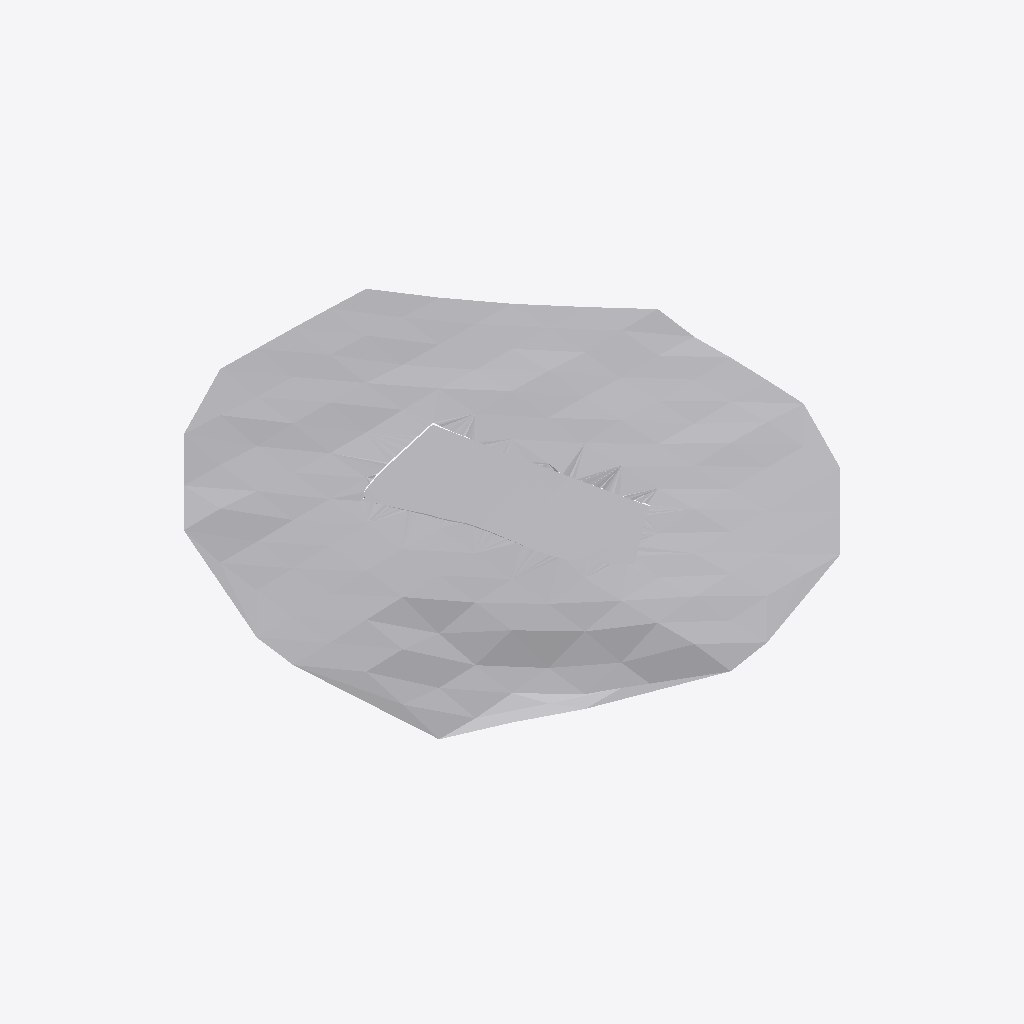
Isometric view of an IFC building model (IFC-SPF (STEP), schema IFC4, length unit metre), seen from the south-west, elements coloured by IFC class: 2 other elements (light grey).
Extent 390.0 m × 390.0 m × 53.9 m (x, y, z). Elements (2): 2 IfcGeographicElement.

HEADER;
FILE_DESCRIPTION(('ViewDefinition [CoordinationView]'),'2;1');
FILE_NAME('','2025-12-20T09:42:34',(''),(''),'IfcOpenShell 0.8.4-e8eb5e4','IfcOpenShell 0.8.4-e8eb5e4','');
FILE_SCHEMA(('IFC4'));
ENDSEC;
DATA;
#1=IFCPROJECT('15O4$lPxT2mRmwE5jKLYgJ',$,'Combined Terrain Model',$,$,$,$,(#8),#3);
#13=IFCSITE('2c$ftPY2T5VQNzlnq8n0iV',$,'Site_CH999979659148',$,$,#19,$,$,$,$,$,$,$,$);
#20=IFCGEOGRAPHICELEMENT('1YQU71aTL9ywmWyVqitGmo',$,'Surrounding_Terrain',$,$,#31,#2837,$,.TERRAIN.);
#2838=IFCGEOGRAPHICELEMENT('1W7ottSkr4CwKs79pLSPYl',$,'Site_Solid_CH999979659148',$,$,#2848,#6049,$,.TERRAIN.);
ENDSEC;
